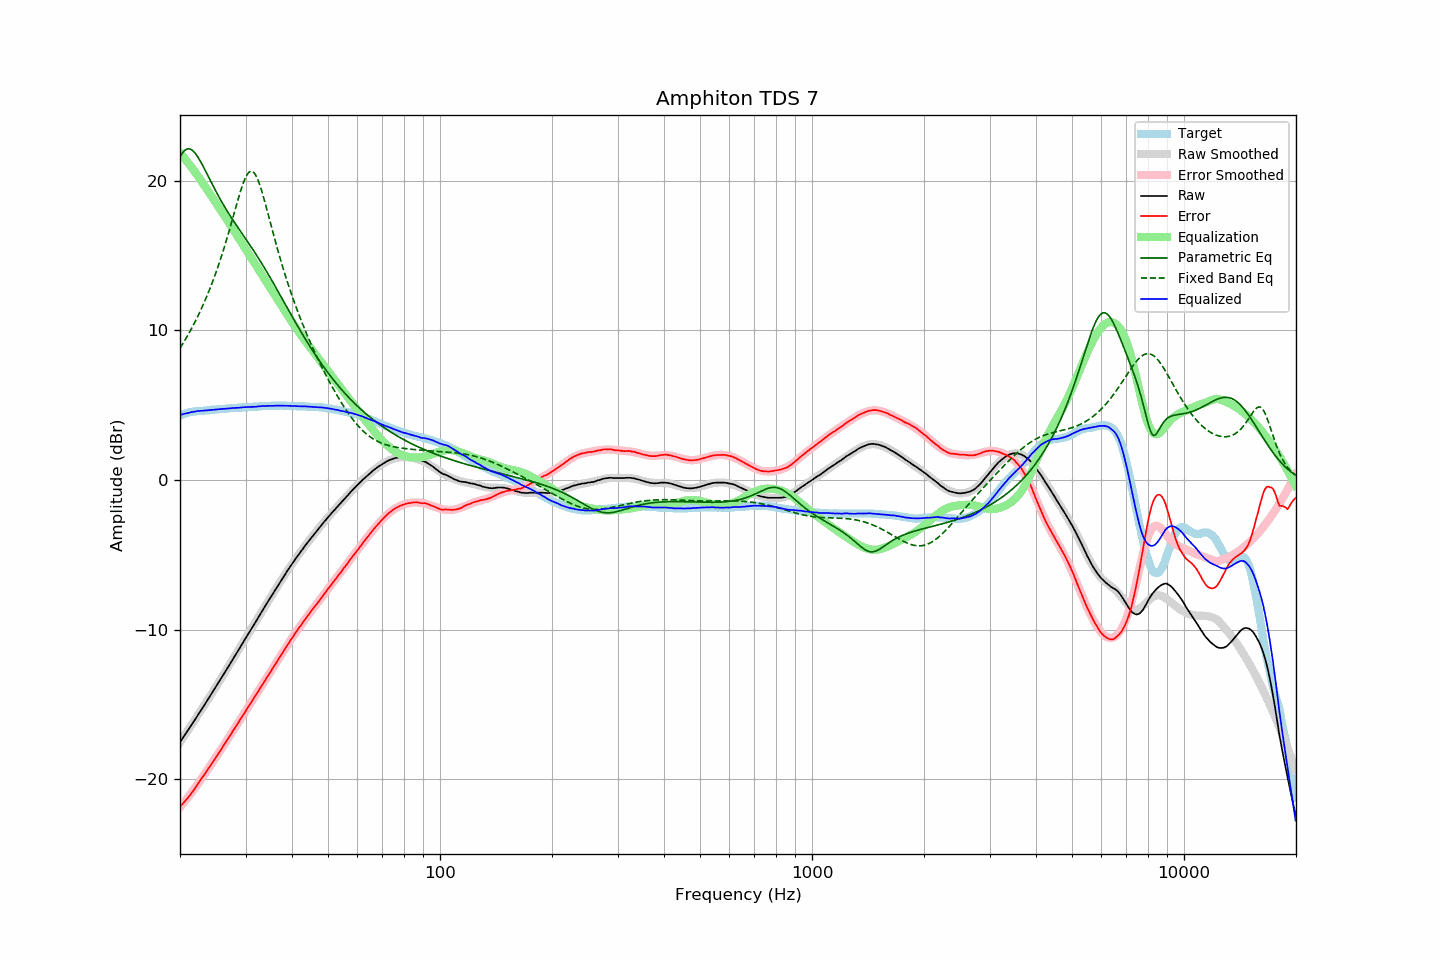

The table this chart was drawn from, first rows:
frequency, raw, error, smoothed, error_smoothed, equalization, parametric_eq, fixed_band_eq, equalized_raw, equalized_smoothed, target
20.00, -17.53, -21.85, -17.53, -21.88, 21.88, 21.59, 8.82, 4.35, 4.35, 4.32
20.20, -17.37, -21.73, -17.37, -21.75, 21.75, 21.78, 8.99, 4.38, 4.38, 4.36
20.40, -17.21, -21.61, -17.21, -21.62, 21.62, 21.93, 9.16, 4.41, 4.41, 4.40
20.61, -17.05, -21.49, -17.05, -21.49, 21.49, 22.04, 9.34, 4.43, 4.44, 4.43
20.81, -16.89, -21.36, -16.89, -21.35, 21.35, 22.12, 9.52, 4.46, 4.46, 4.47
21.02, -16.73, -21.24, -16.73, -21.22, 21.22, 22.15, 9.71, 4.48, 4.49, 4.51
21.23, -16.57, -21.10, -16.57, -21.08, 21.08, 22.14, 9.90, 4.51, 4.51, 4.53
21.44, -16.40, -20.95, -16.40, -20.94, 20.94, 22.09, 10.10, 4.54, 4.53, 4.55
21.66, -16.24, -20.81, -16.24, -20.79, 20.79, 22.02, 10.30, 4.55, 4.55, 4.57
21.87, -16.08, -20.66, -16.08, -20.65, 20.65, 21.91, 10.50, 4.57, 4.57, 4.58
22.09, -15.91, -20.51, -15.91, -20.50, 20.50, 21.77, 10.72, 4.59, 4.59, 4.60
22.31, -15.74, -20.35, -15.75, -20.35, 20.35, 21.62, 10.93, 4.61, 4.61, 4.61
22.54, -15.58, -20.20, -15.58, -20.20, 20.20, 21.44, 11.16, 4.61, 4.62, 4.62
22.76, -15.41, -20.04, -15.41, -20.04, 20.04, 21.25, 11.39, 4.63, 4.63, 4.63
22.99, -15.25, -19.88, -15.25, -19.88, 19.88, 21.05, 11.62, 4.63, 4.64, 4.63
23.22, -15.08, -19.72, -15.08, -19.72, 19.72, 20.85, 11.86, 4.64, 4.64, 4.64
23.45, -14.91, -19.55, -14.91, -19.56, 19.56, 20.64, 12.11, 4.65, 4.65, 4.64
23.69, -14.74, -19.40, -14.74, -19.40, 19.40, 20.42, 12.37, 4.66, 4.66, 4.65
23.92, -14.57, -19.23, -14.57, -19.24, 19.24, 20.21, 12.63, 4.67, 4.67, 4.66
24.16, -14.40, -19.08, -14.40, -19.08, 19.08, 20.00, 12.90, 4.68, 4.68, 4.68
24.40, -14.23, -18.93, -14.23, -18.92, 18.92, 19.78, 13.18, 4.69, 4.69, 4.70
24.65, -14.06, -18.76, -14.06, -18.76, 18.76, 19.58, 13.47, 4.70, 4.70, 4.70
24.89, -13.89, -18.60, -13.89, -18.60, 18.60, 19.37, 13.76, 4.71, 4.71, 4.71
25.14, -13.72, -18.44, -13.72, -18.43, 18.43, 19.17, 14.07, 4.72, 4.72, 4.72
25.39, -13.54, -18.27, -13.54, -18.27, 18.27, 18.97, 14.38, 4.73, 4.73, 4.73
25.65, -13.37, -18.12, -13.37, -18.11, 18.11, 18.78, 14.70, 4.74, 4.74, 4.75
25.91, -13.19, -17.94, -13.20, -17.94, 17.94, 18.59, 15.03, 4.75, 4.75, 4.74
26.16, -13.02, -17.77, -13.02, -17.78, 17.78, 18.40, 15.37, 4.76, 4.76, 4.75
26.43, -12.85, -17.62, -12.85, -17.61, 17.61, 18.22, 15.72, 4.76, 4.77, 4.76
26.69, -12.67, -17.44, -12.67, -17.45, 17.45, 18.05, 16.08, 4.78, 4.78, 4.77
26.96, -12.50, -17.29, -12.50, -17.28, 17.28, 17.87, 16.44, 4.78, 4.78, 4.79
27.23, -12.32, -17.12, -12.32, -17.11, 17.11, 17.70, 16.82, 4.79, 4.79, 4.80
27.50, -12.14, -16.95, -12.14, -16.94, 16.94, 17.54, 17.19, 4.80, 4.80, 4.81
27.77, -11.96, -16.76, -11.97, -16.78, 16.78, 17.37, 17.58, 4.82, 4.81, 4.81
28.05, -11.79, -16.61, -11.79, -16.61, 16.61, 17.21, 17.96, 4.82, 4.82, 4.82
28.33, -11.61, -16.43, -11.61, -16.44, 16.44, 17.05, 18.34, 4.83, 4.83, 4.82
28.62, -11.44, -16.27, -11.44, -16.27, 16.27, 16.89, 18.72, 4.82, 4.83, 4.83
28.90, -11.26, -16.10, -11.26, -16.10, 16.10, 16.73, 19.08, 4.84, 4.84, 4.84
29.19, -11.08, -15.92, -11.08, -15.93, 15.93, 16.58, 19.43, 4.85, 4.85, 4.84
29.48, -10.90, -15.76, -10.91, -15.76, 15.76, 16.42, 19.75, 4.86, 4.85, 4.87
29.78, -10.72, -15.59, -10.73, -15.59, 15.59, 16.26, 20.03, 4.87, 4.86, 4.86
30.08, -10.55, -15.42, -10.55, -15.42, 15.42, 16.11, 20.28, 4.87, 4.87, 4.87
30.38, -10.37, -15.24, -10.38, -15.25, 15.25, 15.95, 20.46, 4.88, 4.87, 4.87
30.68, -10.20, -15.09, -10.20, -15.08, 15.08, 15.79, 20.59, 4.88, 4.88, 4.89
30.99, -10.03, -14.92, -10.03, -14.91, 14.91, 15.63, 20.65, 4.88, 4.89, 4.88
31.30, -9.85, -14.75, -9.85, -14.74, 14.74, 15.47, 20.64, 4.89, 4.89, 4.89
31.61, -9.68, -14.58, -9.67, -14.57, 14.57, 15.31, 20.55, 4.89, 4.90, 4.90
31.93, -9.50, -14.41, -9.49, -14.40, 14.40, 15.14, 20.40, 4.90, 4.91, 4.91
32.24, -9.32, -14.22, -9.32, -14.23, 14.23, 14.97, 20.19, 4.91, 4.92, 4.90
32.57, -9.14, -14.06, -9.14, -14.06, 14.06, 14.80, 19.92, 4.92, 4.92, 4.92
32.89, -8.96, -13.89, -8.96, -13.89, 13.89, 14.63, 19.61, 4.93, 4.93, 4.93
33.22, -8.78, -13.72, -8.79, -13.72, 13.72, 14.46, 19.26, 4.94, 4.93, 4.94
33.55, -8.60, -13.54, -8.61, -13.55, 13.55, 14.28, 18.89, 4.95, 4.94, 4.94
33.89, -8.43, -13.38, -8.43, -13.38, 13.38, 14.10, 18.50, 4.95, 4.95, 4.95
34.23, -8.25, -13.21, -8.26, -13.21, 13.21, 13.92, 18.10, 4.96, 4.95, 4.96
34.57, -8.08, -13.04, -8.08, -13.04, 13.04, 13.74, 17.69, 4.96, 4.96, 4.96
34.92, -7.91, -12.87, -7.91, -12.87, 12.87, 13.56, 17.29, 4.96, 4.96, 4.96
35.27, -7.74, -12.71, -7.73, -12.70, 12.70, 13.37, 16.88, 4.96, 4.97, 4.97
35.62, -7.57, -12.54, -7.56, -12.53, 12.53, 13.18, 16.47, 4.96, 4.97, 4.97
35.97, -7.39, -12.36, -7.39, -12.36, 12.36, 12.99, 16.08, 4.97, 4.97, 4.97
... 635 more rows
